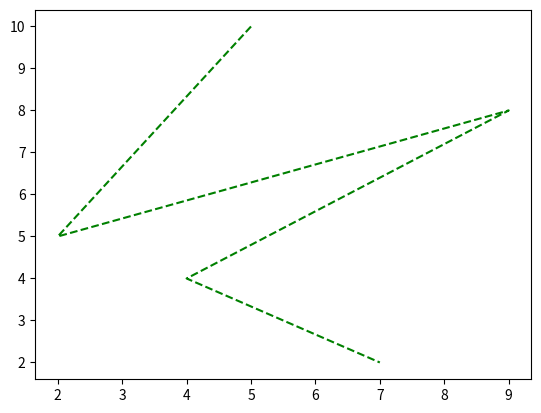

Recreate this plot in Python.
# importing matplotlib module  
from matplotlib import pyplot as plt 
  
# x-axis values 
x = [5, 2, 9, 4, 7] 
  
# Y-axis values 
y = [10, 5, 8, 4, 2] 
  
# Function to plot 
plt.plot(x,y,'--',color='green')
#plt.bar(x,y,color='c')
#plt.scatter(x,y)
#plt.hist(y) 
  
# function to show the plot 
plt.show() 